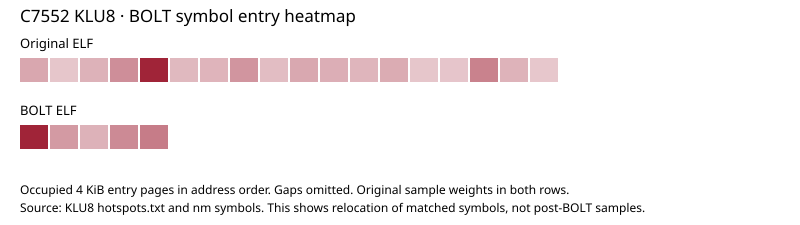

The data file committed next to this chart (first rows):
symbol, original_cpu_sample_pct, original_entry_va, bolt_entry_va
BSIM4v5LoadOMP, 40.01, 0x5695a0, 0x1000f12
BSIM4v5LoadRhsMat, 5.68, 0x568890, 0x100c196
klu_refactor, 5.55, 0x9e8110, 0x100d40a
CAPload, 4.63, 0x6192e0, 0x100a140
skip_token, 2.32, 0x428d20, 0x1000340
RESload, 2.24, 0x8c2c70, 0x100ca80
NIconvTest, 1.93, 0x9e16b0, 0x100d290
klu_scale, 1.79, 0x9e8c00, 0x100d7c0
CKTterr, 1.69, 0x934750, 0x10000ce
BSIM4v5convTest, 1.41, 0x567ed0, 0x100b956
BSIM4v5trunc, 1.25, 0x597bc0, 0x1000000
NIintegrate, 1.13, 0x9df4c0, 0x100095a
BSIM4v5load._omp_fn.0, 0.96, 0x57ed30, 0x1000ec0
klu_solve, 0.78, 0x9e8e50, 0x100d8d2
klu_usolve, 0.71, 0x9f23a0, 0x100da88
CAPtrunc, 0.68, 0x61a5f0, 0x1000090
BSIM4v5polyDepletion, 0.64, 0x5693c0, 0x1000a40
klu_lsolve, 0.56, 0x9f2040, 0x100da06
SMPsolve, 0.31, 0x9e4b20, 0x100b30c
inp_sort_params, 0.3, 0x430f60, 0x100038a
SMPclear, 0.28, 0x9e3c30, 0x100a100
ciprefix, 0.27, 0xa04400, 0x1000818
